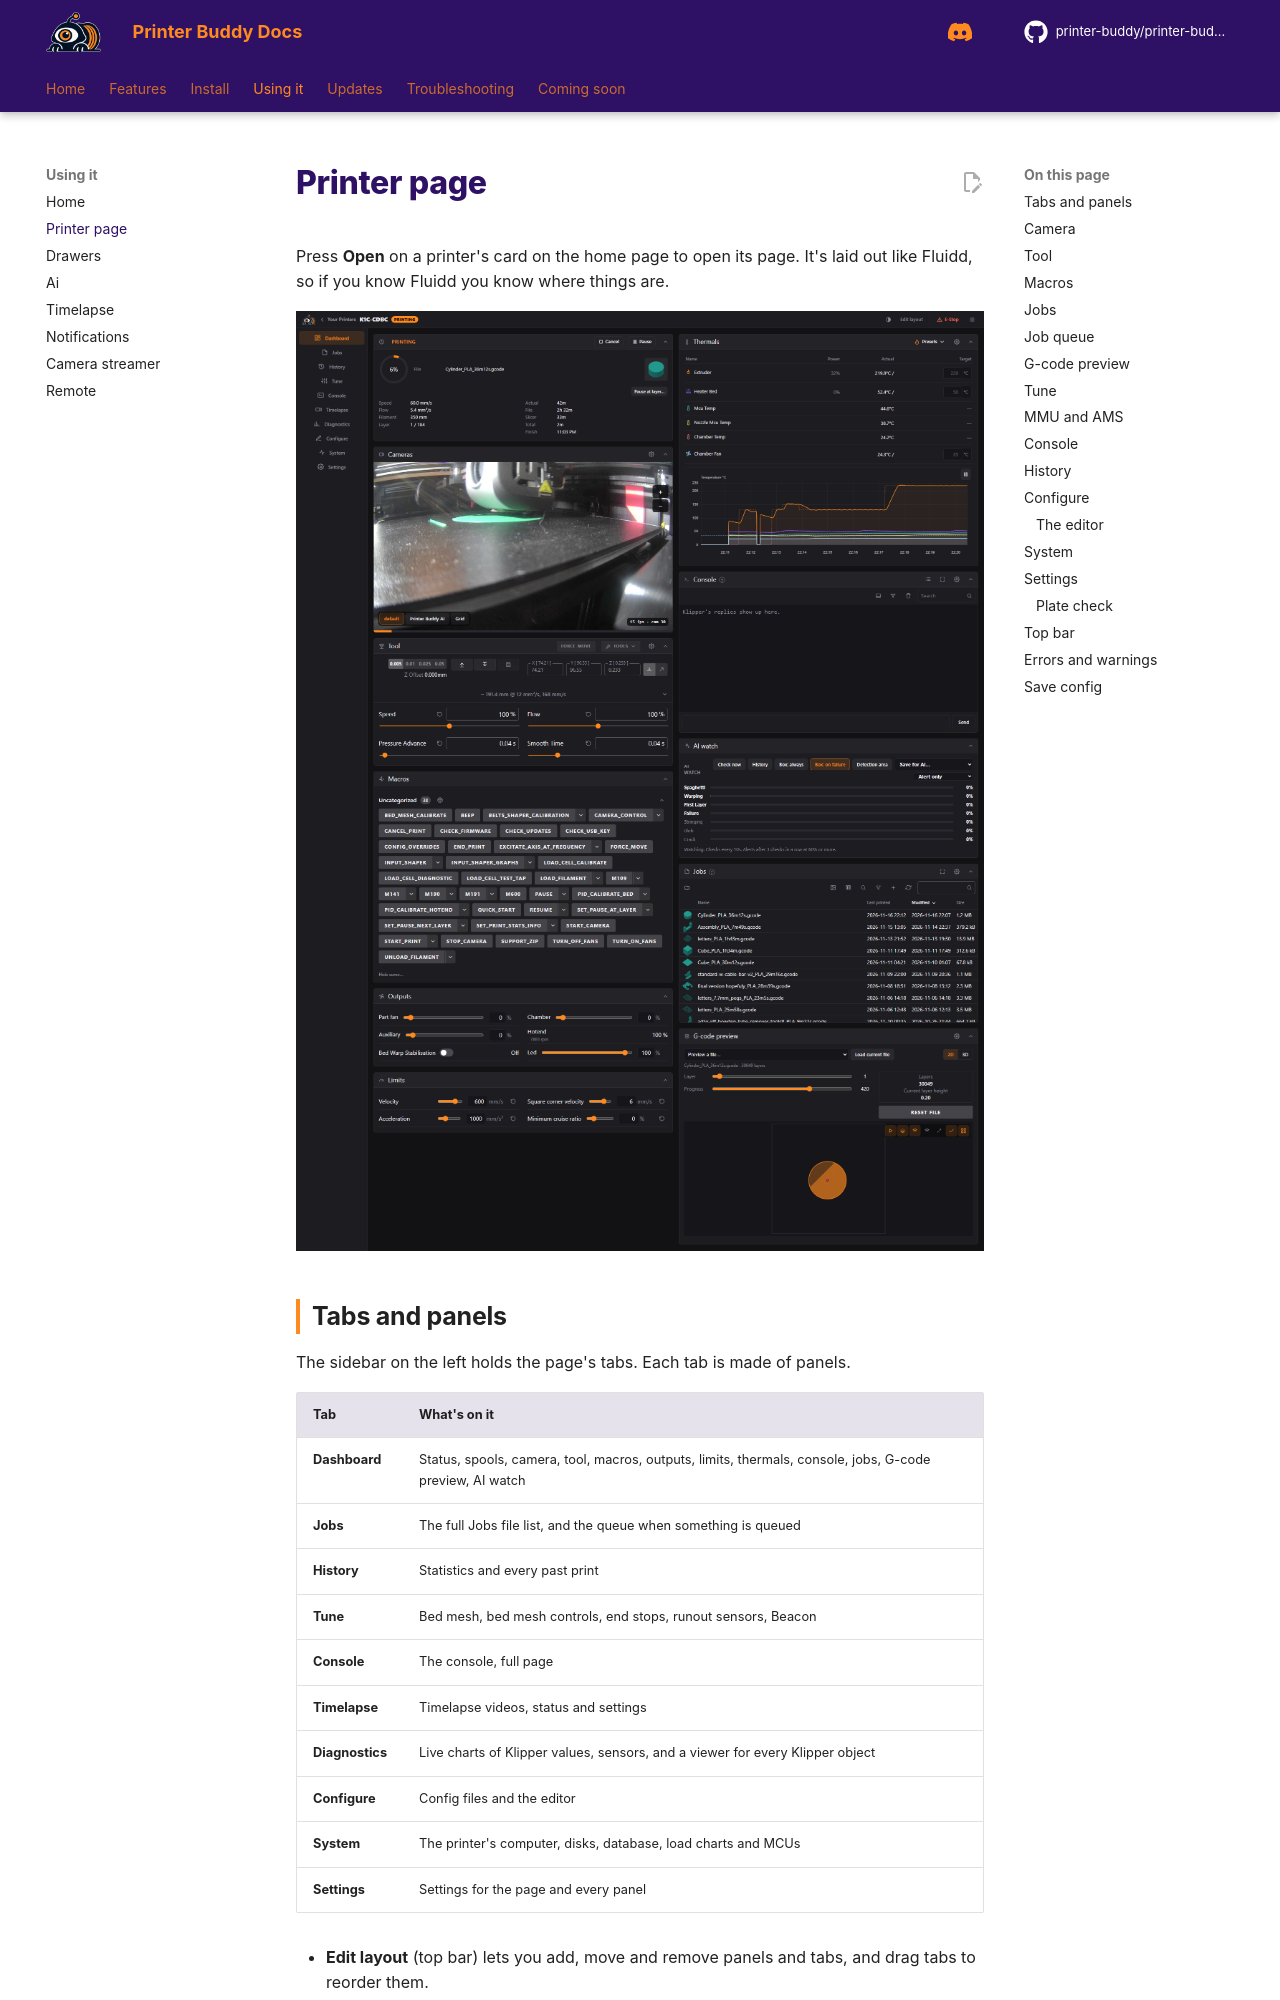

repository: printer-buddy/printer-buddy-docs · page: using/printer-page/index.html · generator: mkdocs

<!--
LICENSE

Copyright (C) 2026  sterling motuz <Sterling@dexabyte.ca>

for https://github.com/printer-buddy/printer-buddy

SPDX-License-Identifier: AGPL-3.0-only

Additional term (AGPL-3.0 section 7b, keep author credit): keep this header

Additional term (AGPL-3.0 section 7c, mark changed versions): if you make any changes, you must include a CHANGELOG with all changes and their dates
-->
# Printer page

Press **Open** on a printer's card on the home page to open its page. It's laid out like Fluidd, so if you know Fluidd you know where things are.

![A printer's Dashboard while printing](../assets/images/screens/dashboard.png)

## Tabs and panels

The sidebar on the left holds the page's tabs. Each tab is made of panels.

| Tab | What's on it |
|---|---|
| **Dashboard** | Status, spools, camera, tool, macros, outputs, limits, thermals, console, jobs, G-code preview, AI watch |
| **Jobs** | The full Jobs file list, and the queue when something is queued |
| **History** | Statistics and every past print |
| **Tune** | Bed mesh, bed mesh controls, end stops, runout sensors, Beacon |
| **Console** | The console, full page |
| **Timelapse** | Timelapse videos, status and settings |
| **Diagnostics** | Live charts of Klipper values, sensors, and a viewer for every Klipper object |
| **Configure** | Config files and the editor |
| **System** | The printer's computer, disks, database, load charts and MCUs |
| **Settings** | Settings for the page and every panel |

- **Edit layout** (top bar) lets you add, move and remove panels and tabs, and drag tabs to reorder them.
- **Collapse** at the bottom of the sidebar shrinks it to icons.

## Camera

The camera panel shows the printer's main camera. Use the buttons in its top-right corner:

- **Full screen** &mdash; fills the screen. Press the same button, or Esc, to leave.
- **+ and &minus;** &mdash; zoom in and out, up to 8 times. You can also scroll the mouse wheel over the picture to zoom towards the cursor, or double-click to zoom to 2.5 times and double-click again to go back.
- **Moving around** &mdash; when you're zoomed in, drag the picture. On a touch screen, drag with one finger and pinch with two.
- **The zoom button** (for example **2.5&times;**) appears while you're zoomed in. Click it to go back to normal. Switching camera or printer also resets the zoom.

It's a digital zoom: the page enlarges the picture the camera sends, so you don't get more detail than the camera gives you.
